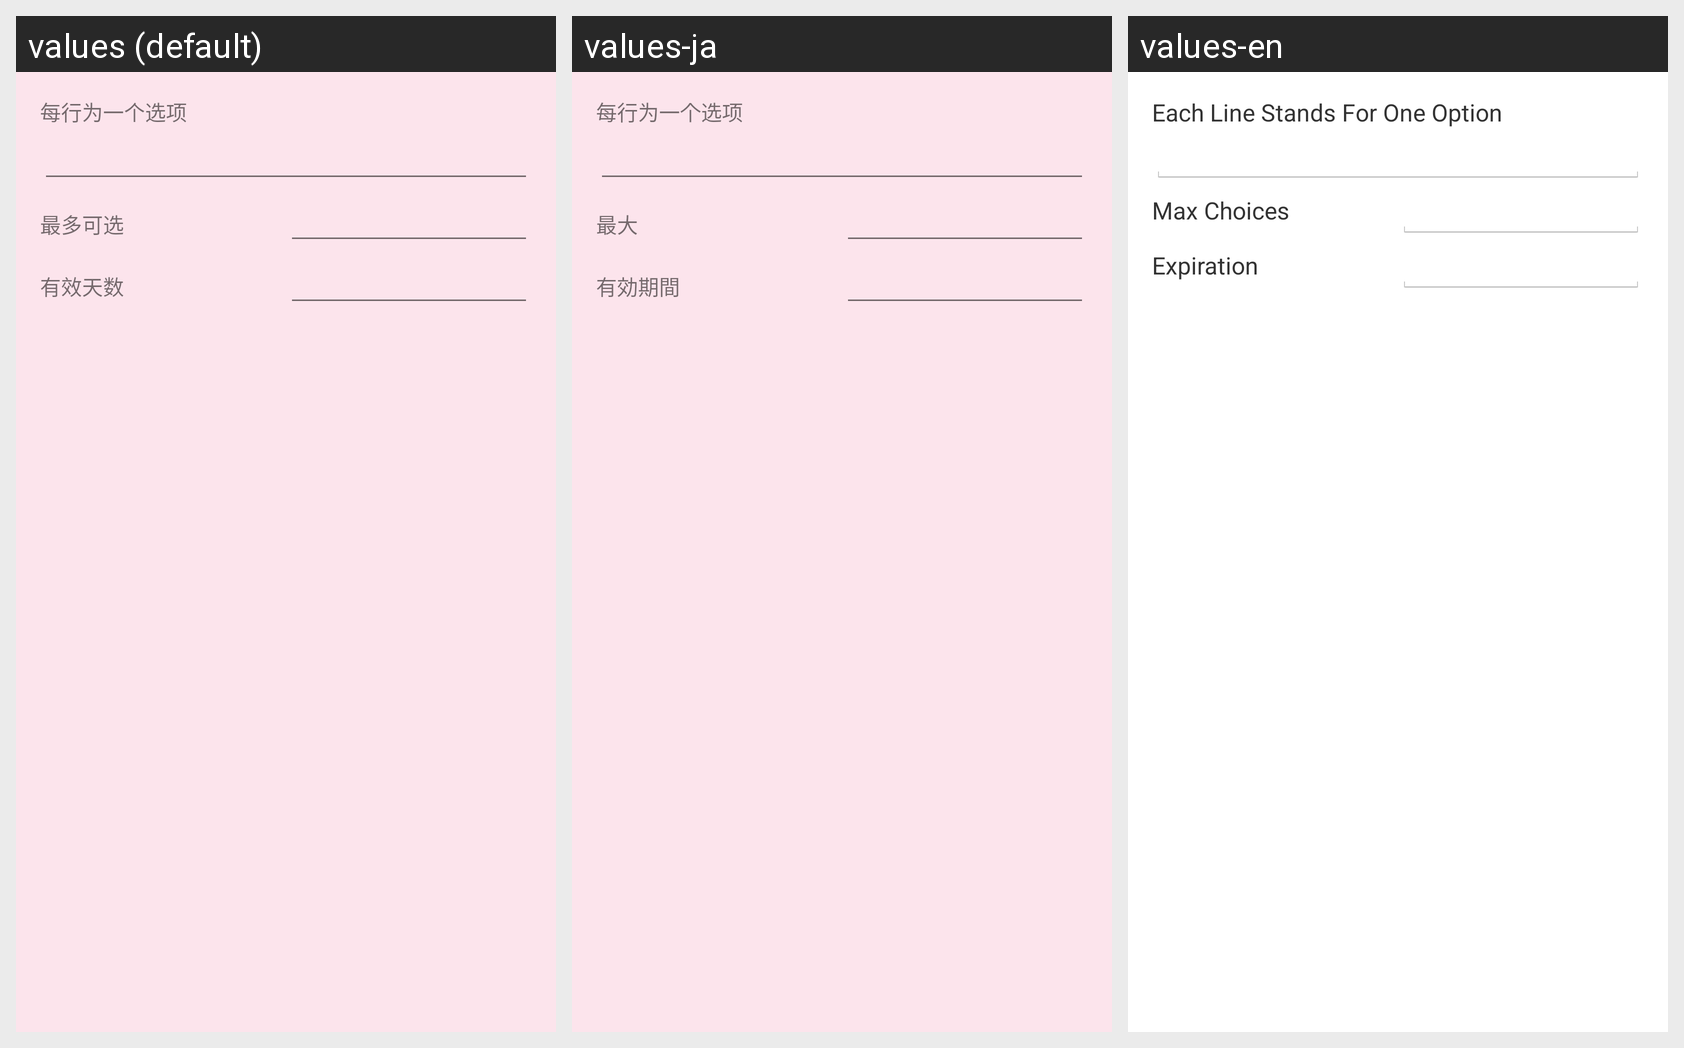

Here is an Android app screen in its default locale and in the app's own translations. Write out the translated-string differences for the strings that appear on this screen.
Android screen res/layout/fragment_new_poll.xml rendered under 3 locales, left to right: values (default), values-ja, values-en. Device: Nexus 5 (rendered at 1080×1920; each locale shown at half size, 540×960, under a caption strip naming it); theme AppTheme.
Strings drawn on this screen, with the default value and each locale's value (text and hints the layout hard-codes, and strings that could not be matched under every locale, appear in the picture but are not listed):

diag_title_setup_poll
  values: 每行为一个选项
  values-ja: 每行为一个选项
  values-en: Each Line Stands For One Option

poll_max_choices
  values: 最多可选
  values-ja: 最大
  values-en: Max Choices

poll_expiration_days
  values: 有效天数
  values-ja: 有効期間
  values-en: Expiration
